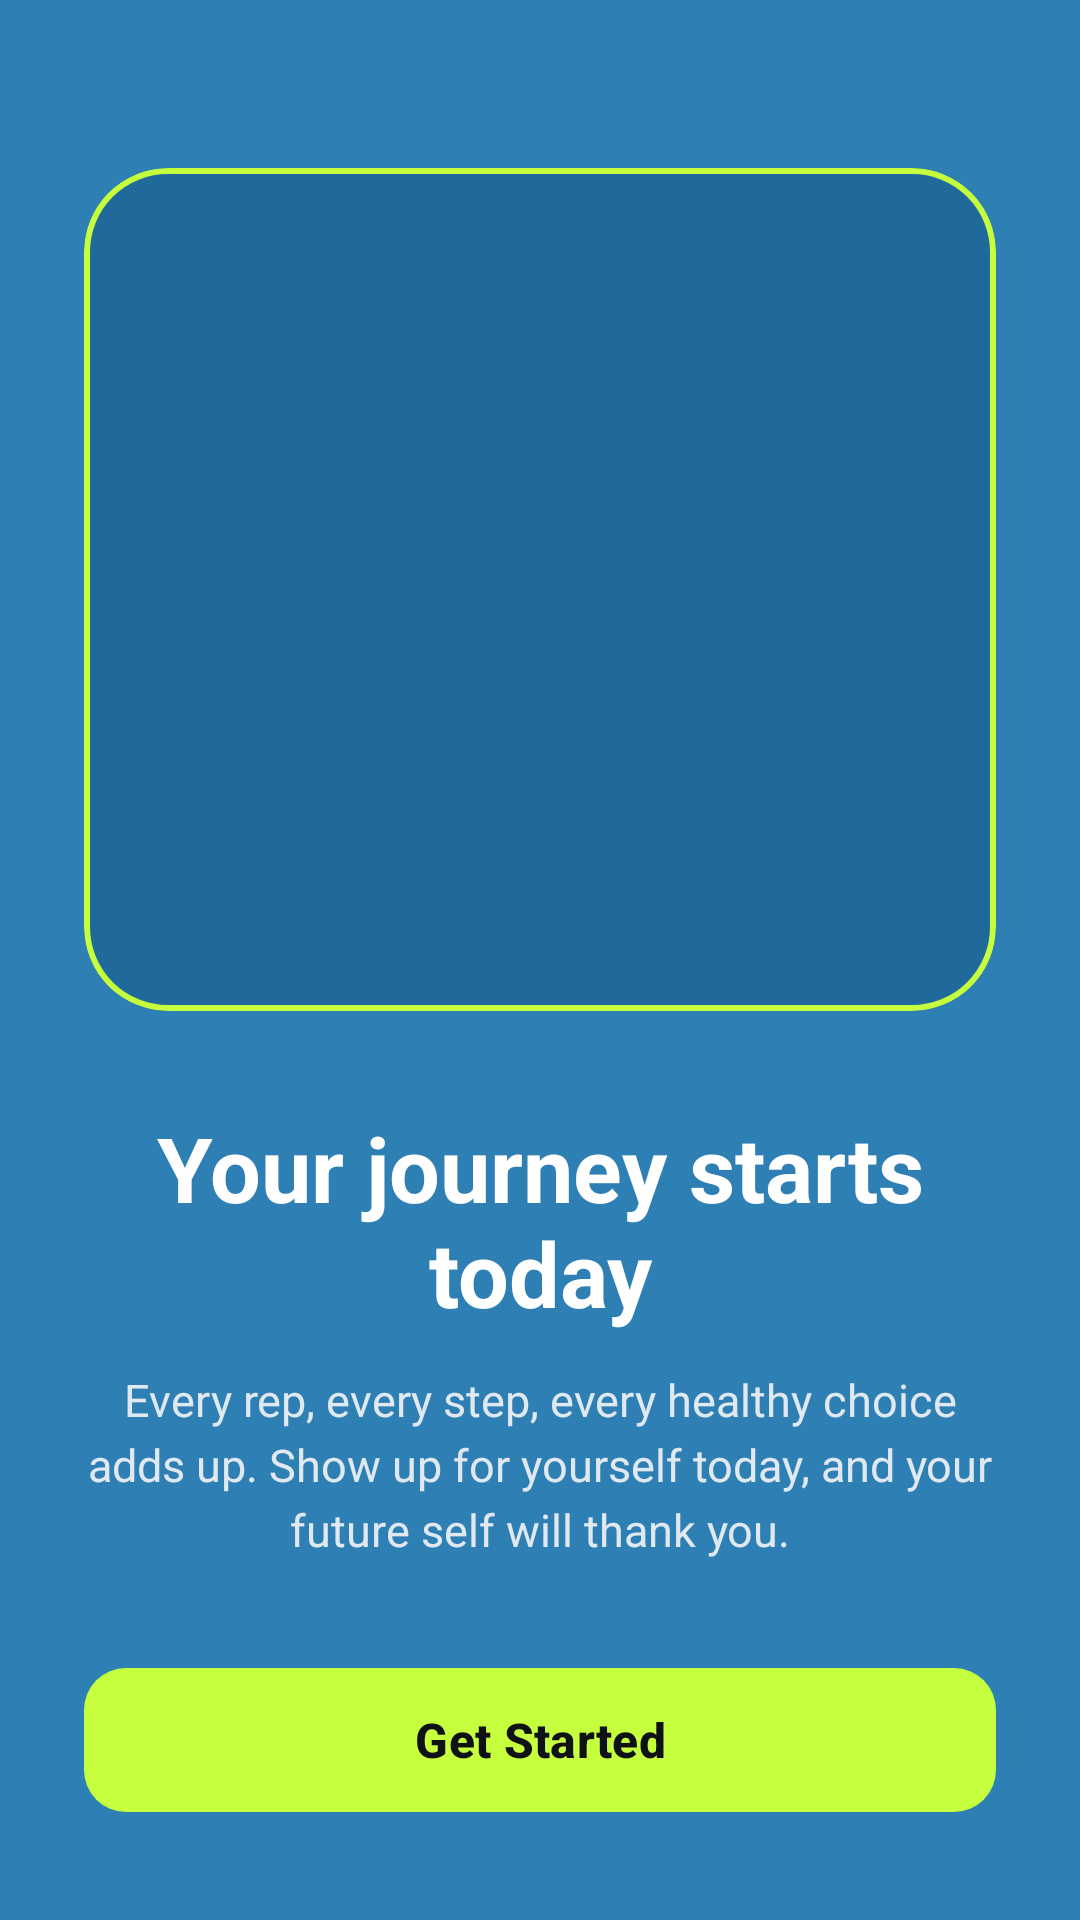

This screen was rendered from an Android layout file. Write that file and the resources it references.
<!-- AndroidManifest.xml: application theme Theme.Austria_Fojas_FitnessApp -->
<!-- res/layout/activity_main.xml -->
<?xml version="1.0" encoding="utf-8"?>
<LinearLayout xmlns:android="http://schemas.android.com/apk/res/android"
    xmlns:app="http://schemas.android.com/apk/res-auto"
    xmlns:tools="http://schemas.android.com/tools"
    android:id="@+id/main"
    android:layout_width="match_parent"
    android:layout_height="match_parent"
    android:background="#2E7FB4"
    android:gravity="center_horizontal"
    android:orientation="vertical"
    android:paddingStart="28dp"
    android:paddingTop="56dp"
    android:paddingEnd="28dp"
    android:paddingBottom="32dp"
    tools:context=".MainActivity">

    
    <com.google.android.material.card.MaterialCardView
        android:layout_width="match_parent"
        android:layout_height="0dp"
        android:layout_weight="1"
        app:cardBackgroundColor="#1F6A9A"
        app:cardCornerRadius="28dp"
        app:cardElevation="0dp"
        app:strokeColor="#C6FF3D"
        app:strokeWidth="2dp">

        <ImageView
            android:id="@+id/ivIntroPhoto"
            android:layout_width="match_parent"
            android:layout_height="match_parent"
            android:contentDescription="Fitness intro photo"
            android:scaleType="centerCrop"
            android:src="@drawable/fitsample" />
    </com.google.android.material.card.MaterialCardView>

    
    <TextView
        android:layout_width="wrap_content"
        android:layout_height="wrap_content"
        android:layout_marginTop="32dp"
        android:gravity="center"
        android:text="Your journey starts today"
        android:textColor="#FFFFFF"
        android:textSize="30sp"
        android:textStyle="bold" />

    
    <TextView
        android:layout_width="match_parent"
        android:layout_height="wrap_content"
        android:layout_marginTop="12dp"
        android:gravity="center"
        android:lineSpacingExtra="4dp"
        android:text="Every rep, every step, every healthy choice adds up. Show up for yourself today, and your future self will thank you."
        android:textColor="#E0E8F0"
        android:textSize="15sp" />

    
    <com.google.android.material.button.MaterialButton
        android:id="@+id/btnStart"
        android:layout_width="match_parent"
        android:layout_height="56dp"
        android:layout_marginTop="32dp"
        android:text="Get Started"
        android:textAllCaps="false"
        android:textColor="#0F1115"
        android:textSize="16sp"
        android:textStyle="bold"
        app:backgroundTint="#C6FF3D"
        app:cornerRadius="14dp" />

</LinearLayout>
<!-- resources referenced by this layout -->
<resources>
  <style name="Theme.Austria_Fojas_FitnessApp" parent="Base.Theme.Austria_Fojas_FitnessApp" />
  <style name="Base.Theme.Austria_Fojas_FitnessApp" parent="Theme.Material3.DayNight.NoActionBar">
          
          
      </style>
</resources>
